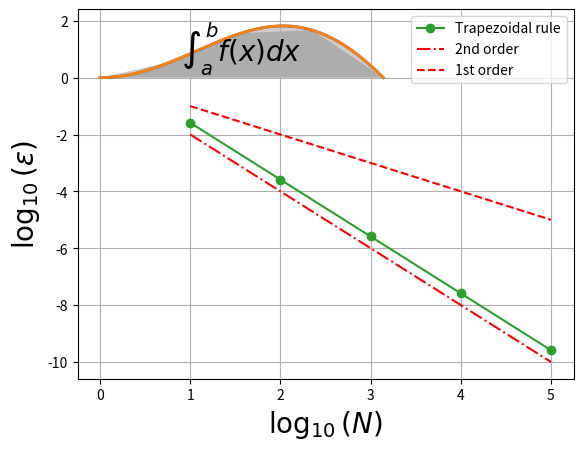

Write Python code to recreate this figure.
%matplotlib inline
import numpy as np
from numpy import pi, e, heaviside
import matplotlib.pyplot as plt
a,b = 0,np.pi
def f_Cinf(x): return x * np.sin(x)
Iexact_Cinf= np.pi
def f_C0(x): return x * np.sin(x) * np.abs(x - e)
Iexact_C0 = -e*np.pi + np.pi**2 - 4*np.cos(e) - 2 * e * np.sin(e)
def f_disc(x): return x * np.sin(x) * (heaviside(x - e, 0) + .5)
Iexact_disc = 1.8232596387548898


# Specify function to integrate here:
ff = f_Cinf
Iexact = Iexact_Cinf

xx = np.linspace(a,b,101)
### Plot the line
plt.plot(xx, ff(xx), lw=2)
### Plot the area
plt.fill_between(xx, 0, ff(xx), facecolor='gray', alpha=0.4)
### Draw the math
plt.text(0.5*(a + b), np.max(ff(xx))/3,r"$\int_a^b f(x)dx$", horizontalalignment='center', fontsize=20)

N = 4
xi = np.linspace(a,b,N+1)
fi = ff(xi)
plt.plot(xx, ff(xx), lw=2)
# Plot each trapezoid
for i in range(N):
    plt.fill_between(xi[i:i+2], 0, fi[i:i+2], facecolor='gray', alpha=0.4)

def I_trap(f,a,b,N):
    sum = 0.
    h = (b-a)/N
    x = np.linspace(a, b, N+1)
    for i in range(N):
        sum += 0.5*h*(f(x[i]) + f(x[i+1]))
    return sum

I_trap(ff,a,b,100)

print('%6s %12s %12s' % ('n', 'Q_N', '|Q_N - I|'))
for p in range(1,11):
    N = 2**p
    Iapprox = I_trap(ff,a,b,N)
    print('%6d %12.3e %12.3e' % (N, Iapprox, np.abs(Iapprox-Iexact)))

M = 5
NN = np.zeros(M,dtype='int')
Qapprox = np.zeros(M)
for p in range(1,M+1):
    NN[p-1] = 10**p
    Qapprox[p-1] = I_trap(ff,a,b,NN[p-1])
plt.plot(np.log10(NN), np.log10(np.abs(Qapprox-Iexact)), '-o', label="Trapezoidal rule")
plt.plot(np.log10([10, 10**M]), np.log10([10**-2, 10**-(2*M)]), '-.r', label="2nd order")
plt.plot(np.log10([10, 10**M]), np.log10([10**-1, 10**-(M)]), '--r', label="1st order")
plt.xlabel(r'$\log_{10}(N)$', fontsize=20)
plt.ylabel(r'$\log_{10}(\epsilon)$', fontsize=20)
plt.legend()
plt.grid()





